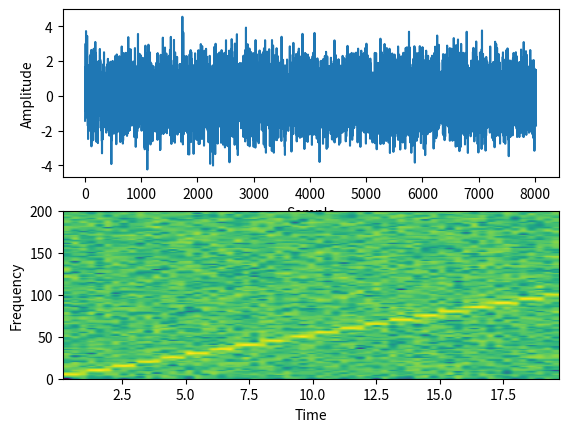

The matplotlib source for this figure:
import matplotlib.pyplot as plot
import numpy as np


# Define the list of frequencies
frequencies         = np.arange(5,105,5)

# Sampling Frequency
samplingFrequency   = 400

 

# Create two ndarrays
s1 = np.empty([0]) # For samples
s2 = np.empty([0]) # For signal

start   = 1
stop    = samplingFrequency+1


for frequency in frequencies:
    sub1 = np.arange(start, stop, 1)

    # Signal - Sine wave with varying frequency + Noise
    sub2 = np.sin(2*np.pi*sub1*frequency*1/samplingFrequency)+np.random.randn(len(sub1))
    s1      = np.append(s1, sub1)
    s2      = np.append(s2, sub2) 

    start   = stop+1
    stop    = start+samplingFrequency

 
# Plot the signal
plot.subplot(211)
plot.plot(s1,s2)
plot.xlabel('Sample')
plot.ylabel('Amplitude')


 

# Plot the spectrogram
plot.subplot(212)
powerSpectrum, freqenciesFound, time, imageAxis = plot.specgram(s2, Fs=samplingFrequency)
plot.xlabel('Time')
plot.ylabel('Frequency')


plot.show()   